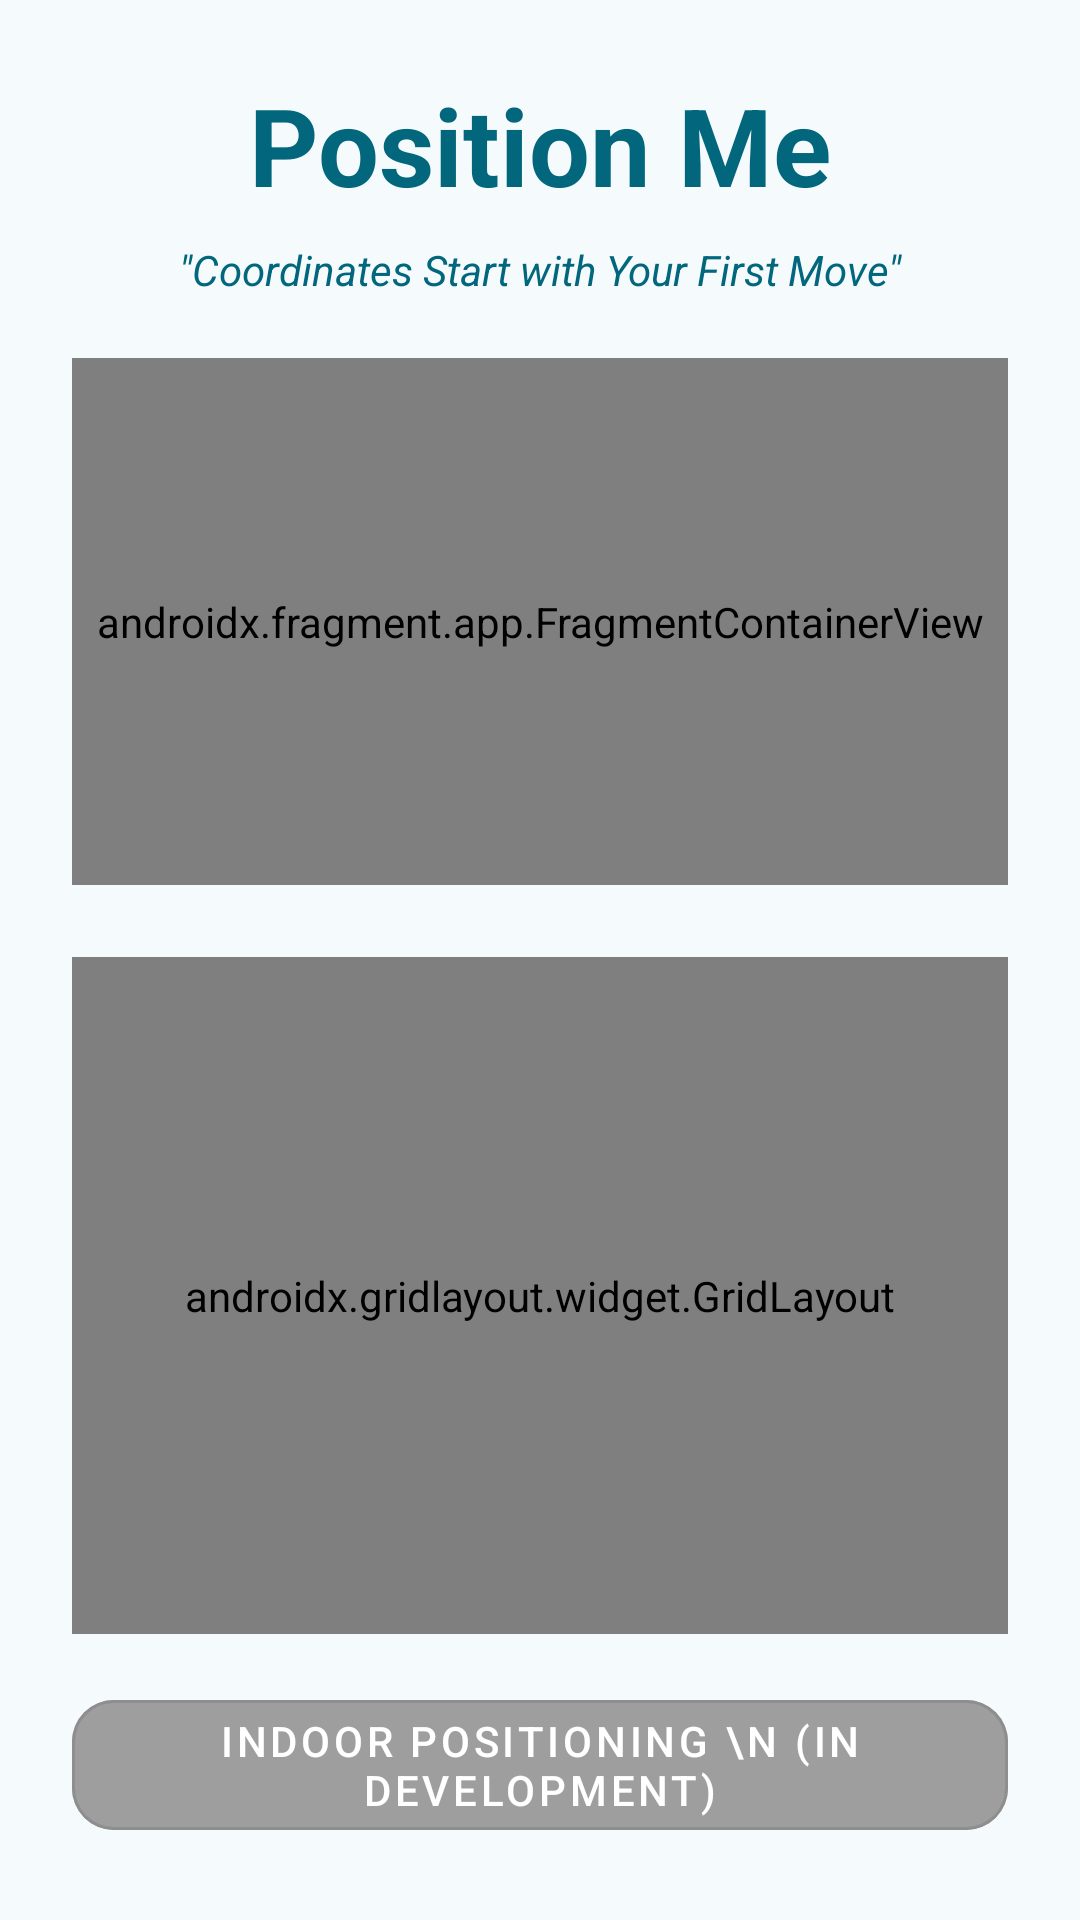

Reconstruct the res/layout file that produces this screen, plus the resources it refers to.
<!-- AndroidManifest.xml: application theme Theme.Material3.DayNight.NoActionBar -->
<!-- res/layout/fragment_home.xml -->
<?xml version="1.0" encoding="utf-8"?>
<FrameLayout
    xmlns:android="http://schemas.android.com/apk/res/android"
    xmlns:app="http://schemas.android.com/apk/res-auto"
    xmlns:tools="http://schemas.android.com/tools"
    android:layout_width="match_parent"
    android:layout_height="match_parent"
    tools:context=".presentation.fragment.HomeFragment">

    <androidx.constraintlayout.widget.ConstraintLayout
        android:layout_width="match_parent"
        android:layout_height="match_parent"
        android:padding="24dp"
        android:background="@color/md_theme_background">

        
        <TextView
            android:id="@+id/pageTitle"
            android:layout_width="wrap_content"
            android:layout_height="wrap_content"
            android:text="@string/position_me"
            android:textSize="36sp"
            android:textStyle="bold"
            android:textAlignment="center"
            android:textColor="@color/md_theme_primary"
            app:layout_constraintTop_toTopOf="parent"
            app:layout_constraintStart_toStartOf="parent"
            app:layout_constraintEnd_toEndOf="parent" />

        
        <TextView
            android:id="@+id/sloganText"
            android:layout_width="wrap_content"
            android:layout_height="wrap_content"
            android:text="@string/fragment_home_slogan"
            android:textSize="14sp"
            android:textStyle="italic"
            android:textAlignment="center"
            android:textColor="@color/md_theme_primary"
            app:layout_constraintTop_toBottomOf="@id/pageTitle"
            app:layout_constraintStart_toStartOf="parent"
            app:layout_constraintEnd_toEndOf="parent"
            android:layout_marginTop="8dp"
            android:layout_marginBottom="20dp" />

        
        <TextView
            android:id="@+id/gnssStatusTextView"
            android:layout_width="wrap_content"
            android:layout_height="wrap_content"
            android:textColor="@android:color/holo_red_dark"
            android:textSize="16sp"
            android:visibility="gone"
            android:text="@string/gnss_disabled"
            app:layout_constraintTop_toBottomOf="@id/sloganText"
            app:layout_constraintStart_toStartOf="parent"
            app:layout_constraintEnd_toEndOf="parent"
            android:layout_marginTop="8dp" />

        
        <androidx.fragment.app.FragmentContainerView
            android:id="@+id/mapFragmentContainer"
            android:name="com.google.android.gms.maps.SupportMapFragment"
            android:layout_width="0dp"
            android:layout_height="0dp"
            android:layout_marginTop="20dp"
            app:layout_constraintTop_toBottomOf="@id/gnssStatusTextView"
            app:layout_constraintStart_toStartOf="parent"
            app:layout_constraintEnd_toEndOf="parent"
            app:layout_constraintDimensionRatio="16:9" />

        
        <androidx.gridlayout.widget.GridLayout
            android:id="@+id/buttonGrid"
            android:layout_width="0dp"
            android:layout_height="0dp"
            android:minHeight="80dp"
            android:layout_marginTop="24dp"
            app:columnCount="2"
            app:rowCount="2"
            app:layout_constraintTop_toBottomOf="@id/mapFragmentContainer"
            app:layout_constraintStart_toStartOf="parent"
            app:layout_constraintEnd_toEndOf="parent"
            app:layout_constraintBottom_toTopOf="@id/indoorButton">

            
            <com.google.android.material.button.MaterialButton
                android:id="@+id/startStopButton"
                style="@style/Widget.MaterialComponents.Button"
                android:layout_width="0dp"
                android:layout_height="0dp"
                android:layout_margin="8dp"
                android:backgroundTint="@color/md_theme_primary"
                android:text="@string/start_recording"
                android:textColor="@color/md_theme_onPrimary"
                app:cornerRadius="16dp"
                app:icon="@drawable/ic_baseline_directions_walk_24"
                app:iconGravity="textTop"
                app:iconSize="30dp"
                app:layout_columnWeight="1"
                app:layout_rowWeight="1" />

            
            <com.google.android.material.button.MaterialButton
                android:id="@+id/filesButton"
                style="@style/Widget.MaterialComponents.Button"
                android:layout_width="0dp"
                android:layout_height="0dp"
                android:layout_margin="8dp"
                android:backgroundTint="@color/md_theme_light_primary"
                android:text="@string/files"
                android:textColor="@color/md_theme_light_onPrimary"
                app:cornerRadius="16dp"
                app:icon="@drawable/ic_baseline_folder_24"
                app:iconGravity="textTop"
                app:iconSize="30dp"
                app:layout_columnWeight="1"
                app:layout_rowWeight="1" />

            
            <com.google.android.material.button.MaterialButton
                android:id="@+id/sensorInfoButton"
                style="@style/Widget.MaterialComponents.Button"
                android:layout_width="0dp"
                android:layout_height="0dp"
                android:layout_margin="8dp"
                android:backgroundTint="@color/md_theme_tertiary"
                android:text="@string/info"
                android:textColor="@color/md_theme_onTertiary"
                app:cornerRadius="16dp"
                app:icon="@drawable/ic_baseline_info_24"
                app:iconGravity="textTop"
                app:iconSize="30dp"
                app:layout_columnWeight="1"
                app:layout_rowWeight="1" />

            
            <com.google.android.material.button.MaterialButton
                android:id="@+id/measurementButton"
                style="@style/Widget.MaterialComponents.Button"
                android:layout_width="0dp"
                android:layout_height="0dp"
                android:layout_margin="8dp"
                android:backgroundTint="@color/md_theme_tertiary"
                android:text="@string/measurements"
                android:textColor="@color/md_theme_onTertiary"
                app:cornerRadius="16dp"
                app:icon="@drawable/ic_baseline_data_array_24"
                app:iconGravity="textTop"
                app:iconSize="30dp"
                app:layout_columnWeight="1"
                app:layout_rowWeight="1" />
        </androidx.gridlayout.widget.GridLayout>

        
        <com.google.android.material.button.MaterialButton
            android:id="@+id/indoorButton"
            style="@style/Widget.MaterialComponents.Button.OutlinedButton"
            android:layout_width="0dp"
            android:layout_height="wrap_content"
            android:layout_marginTop="16dp"
            android:text="Indoor Positioning \n (In Development)"
            android:textColor="@color/md_theme_onPrimary"
            android:backgroundTint="#9E9E9E"
            android:textSize="14sp"
            app:cornerRadius="14dp"
            app:layout_constraintTop_toBottomOf="@id/buttonGrid"
            app:layout_constraintBottom_toBottomOf="parent"
            app:layout_constraintStart_toStartOf="parent"
            app:layout_constraintEnd_toEndOf="parent" />

    </androidx.constraintlayout.widget.ConstraintLayout>
</FrameLayout>
<!-- resources referenced by this layout -->
<resources>
  <color name="md_theme_background">#F5FAFD</color>
  <color name="md_theme_light_onPrimary">#FFFFFF</color>
  <color name="md_theme_light_primary">#6750A4</color>
  <color name="md_theme_onPrimary">#FFFFFF</color>
  <color name="md_theme_onTertiary">#FFFFFF</color>
  <color name="md_theme_primary">#02677D</color>
  <color name="md_theme_tertiary">#595C7E</color>
  <string name="files">History</string>
  <string name="fragment_home_slogan">\"Coordinates Start with Your First Move\"</string>
  <string name="gnss_disabled">GNSS is disabled</string>
  <string name="info">Sensor Info</string>
  <string name="measurements">Live data</string>
  <string name="position_me">Position Me</string>
  <string name="start_recording">Record</string>
</resources>
